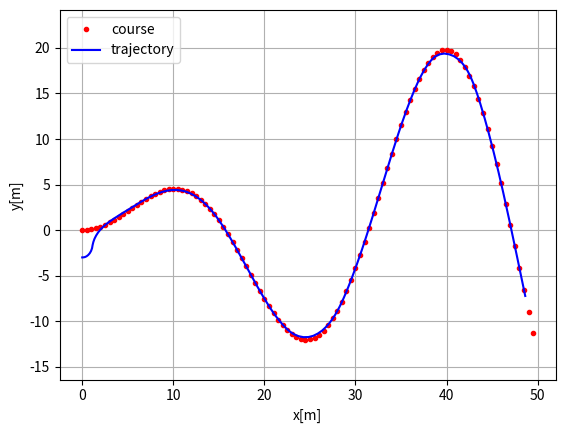
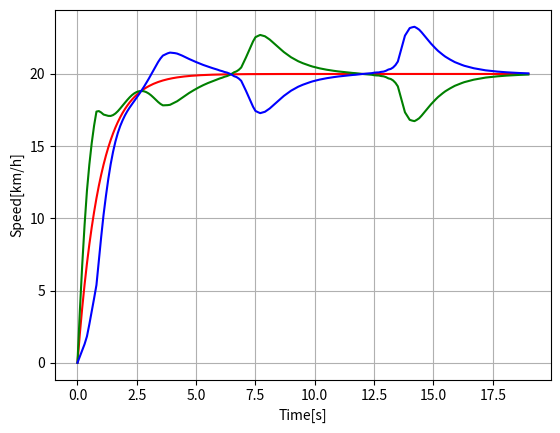

The script that saved these images, in order:
"""

Path tracking simulation with pure pursuit steering and PID speed control.

[redacted]
[redacted]

"""
import numpy as np
import math
import matplotlib.pyplot as plt
from numpy.ma.core import right_shift

import datetime

# Parameters
k = 0.1  # look forward gain
Lfc = 2.0  # [m] look-ahead distance
Kp = 1.0  # speed proportional gain
dt = 0.1  # [s] time tick
WB = 2.9  # [m] wheel base of vehicle
TREAD = 0.5 # [m] 
show_animation = True


class State:

    def __init__(self, x=0.0, y=0.0, yaw=0.0, v=0.0):
        self.x = x
        self.y = y
        self.yaw = yaw
        self.v = v
        self.v_right = 0.0
        self.v_left = 0.0

    def update(self, delta, a_right, a_left):
        self.v_right += a_right * dt
        self.v_left += a_left * dt 
        self.v = (self.v_right + self.v_left) / 2.0 
        
        self.x += self.v * math.cos(self.yaw) * dt
        self.y += self.v * math.sin(self.yaw) * dt
        self.yaw += self.v / WB * math.tan(delta) * dt

    def calc_distance(self, point_x, point_y):
        dx = self.x - point_x
        dy = self.y - point_y
        return math.hypot(dx, dy)


class States:

    def __init__(self):
        self.x = []
        self.y = []
        self.yaw = []
        self.v = []
        self.t = []
        self.v_right = []
        self.v_left = []

    def append(self, t, state):
        self.x.append(state.x)
        self.y.append(state.y)
        self.yaw.append(state.yaw)
        self.v.append(state.v)
        self.t.append(t)
        self.v_right.append(state.v_right)
        self.v_left.append(state.v_left)


def proportional_control(target, current):
    a = Kp * (target - current)

    return a

class TargetCourse:

    def __init__(self, cx, cy):
        self.cx = cx
        self.cy = cy
        self.old_nearest_point_index = None

    def search_target_index(self, state):

        # To speed up nearest point search, doing it at only first time.
        if self.old_nearest_point_index is None:
            # search nearest point index
            dx = [state.rear_x - icx for icx in self.cx]
            dy = [state.rear_y - icy for icy in self.cy]
            d = np.hypot(dx, dy)
            ind = np.argmin(d)
            self.old_nearest_point_index = ind
        else:
            ind = self.old_nearest_point_index
            distance_this_index = state.calc_distance(self.cx[ind],
                                                      self.cy[ind])
            while True:
                distance_next_index = state.calc_distance(self.cx[ind + 1],
                                                          self.cy[ind + 1])
                if distance_this_index < distance_next_index:
                    break
                ind = ind + 1 if (ind + 1) < len(self.cx) else ind
                distance_this_index = distance_next_index
            self.old_nearest_point_index = ind

        Lf = k * state.v + Lfc  # update look ahead distance

        # search look ahead target point index
        while Lf > state.calc_distance(self.cx[ind], self.cy[ind]):
            if (ind + 1) >= len(self.cx):
                break  # not exceed goal
            ind += 1

        return ind, Lf
    
    def search_target_index_steer_robot(self, state_steer_model):
    
        # To speed up nearest point search, doing it at only first time.
        if self.old_nearest_point_index is None:
            # search nearest point index
            dx = [state_steer_model.x - icx for icx in self.cx]
            dy = [state_steer_model.y - icy for icy in self.cy]
            d = np.hypot(dx, dy)
            ind = np.argmin(d)
            self.old_nearest_point_index = ind
        else:
            ind = self.old_nearest_point_index
            distance_this_index = state_steer_model.calc_distance(self.cx[ind],
                                                      self.cy[ind])
            while True:
                distance_next_index = state_steer_model.calc_distance(self.cx[ind + 1],
                                                          self.cy[ind + 1])
                if distance_this_index < distance_next_index:
                    break
                ind = ind + 1 if (ind + 1) < len(self.cx) else ind
                distance_this_index = distance_next_index
            self.old_nearest_point_index = ind

        Lf = k * state_steer_model.v + Lfc  # update look ahead distance

        # search look ahead target point index
        while Lf > state_steer_model.calc_distance(self.cx[ind], self.cy[ind]):
            if (ind + 1) >= len(self.cx):
                break  # not exceed goal
            ind += 1

        return ind, Lf

def pure_pursuit_robot_control(state, trajectory, pind, target_speed):
    ind, Lf = trajectory.search_target_index(state)

    if pind >= ind:
        ind = pind

    if ind < len(trajectory.cx):
        tx = trajectory.cx[ind]
        ty = trajectory.cy[ind]
    else:  # toward goal
        tx = trajectory.cx[-1]
        ty = trajectory.cy[-1]
        ind = len(trajectory.cx) - 1

    alpha = math.atan2(ty - state.y, tx - state.x) - state.yaw
    delta = math.atan2(alpha * target_speed, Lfc)
    omega = target_speed * alpha / Lfc
    
    vr = target_speed + 0.5 * omega * Lf
    vl = target_speed - 0.5 * omega * Lf

    return delta, alpha, omega, vr, vl, ind

def plot_arrow(x, y, yaw, length=1.0, width=0.5, fc="r", ec="k"):
    """
    Plot arrow
    """

    if not isinstance(x, float):
        for ix, iy, iyaw in zip(x, y, yaw):
            plot_arrow(ix, iy, iyaw)
    else:
        plt.arrow(x, y, length * math.cos(yaw), length * math.sin(yaw),
                  fc=fc, ec=ec, head_width=width, head_length=width)
        plt.plot(x, y)

def main():
    #  target course
    cx = np.arange(0, 50, 0.5)
    
    # default course
    cy = [math.sin(ix / 5.0) * ix / 2.0 for ix in cx]

    # hitoigomi course
    # cy = [math.sin(ix / 5.0) * ix / 2.0  + math.cos(ix / 50) *ix /5 for ix in cx]
    # cy = [math.sin(ix / 2.0) for ix in cx]

    target_speed = 20.0 / 3.6  # [m/s]

    T = 100.0  # max simulation time

    # initial state
    state = State(x=-0.0, y=-3.0, yaw=0.0, v=0.0)

    lastIndex = len(cx) - 1
    time = 0.0
    states = States()
    states.append(time, state)
    target_course = TargetCourse(cx, cy)

    target_ind, fake = target_course.search_target_index_steer_robot(state)


    while T >= time and lastIndex > target_ind:

        # Calc control input
        # ai = proportional_control(target_speed, state.v)

        # simulate augumented dynamic of bicycle model
        di, alpha, omega, vr, vl , target_ind= pure_pursuit_robot_control(
            state, target_course, target_ind, target_speed)
        
        a_right = proportional_control(vr , states.v_right[-1])
        a_left = proportional_control(vl , states.v_left[-1])
        
        state.update(di, a_right, a_left)  # Control vehicle
        time += dt
        states.append(time, state)
    
        if show_animation:  # pragma: no cover
            plt.cla()
            # for stopping simulation with the esc key.
            plt.gcf().canvas.mpl_connect(
                'key_release_event',
                lambda event: [exit(0) if event.key == 'escape' else None])
            plot_arrow(state.x, state.y, state.yaw)
            plt.plot(cx, cy, "-r", label="course")
            plt.plot(states.x, states.y, "-b", label="trajectory")
            plt.plot(cx[target_ind], cy[target_ind], "xg", label="target")
            plt.axis("equal")
            plt.grid(True)
            plt.title("Speed[km/h]:" + str(state.v * 3.6)[:4])
            plt.pause(0.001)

    # Test
    assert lastIndex >= target_ind, "Cannot goal"

    if show_animation:  # pragma: no cover
        
        date = datetime.datetime.now(datetime.timezone(datetime.timedelta(hours=9))).strftime("%y_%m%d_%H%M")
        result_dir= "./result/"
        
        plt.cla()
        plt.plot(cx, cy, ".r", label="course")
        plt.plot(states.x, states.y, "-b", label="trajectory")
        plt.legend()
        plt.xlabel("x[m]")
        plt.ylabel("y[m]")
        plt.axis("equal")
        plt.grid(True)
        # plt.savefig(result_dir +  "trajectory_" + date + ".png")

        plt.subplots(1)
        plt.plot(states.t, [iv * 3.6 for iv in states.v], "-r")
        plt.xlabel("Time[s]")
        plt.ylabel("Speed[km/h]")
        plt.grid(True)

        plt.plot(states.t, [ir * 3.6 for ir in states.v_right], "-g")
        plt.plot(states.t, [il * 3.6 for il in states.v_left], "-b")
        # plt.savefig(result_dir + "steer_" + date + ".png")
        plt.show()

if __name__ == '__main__':
    print("===========================================")
    print("Pure pursuit path tracking simulation start")
    print("===========================================")
    main()
